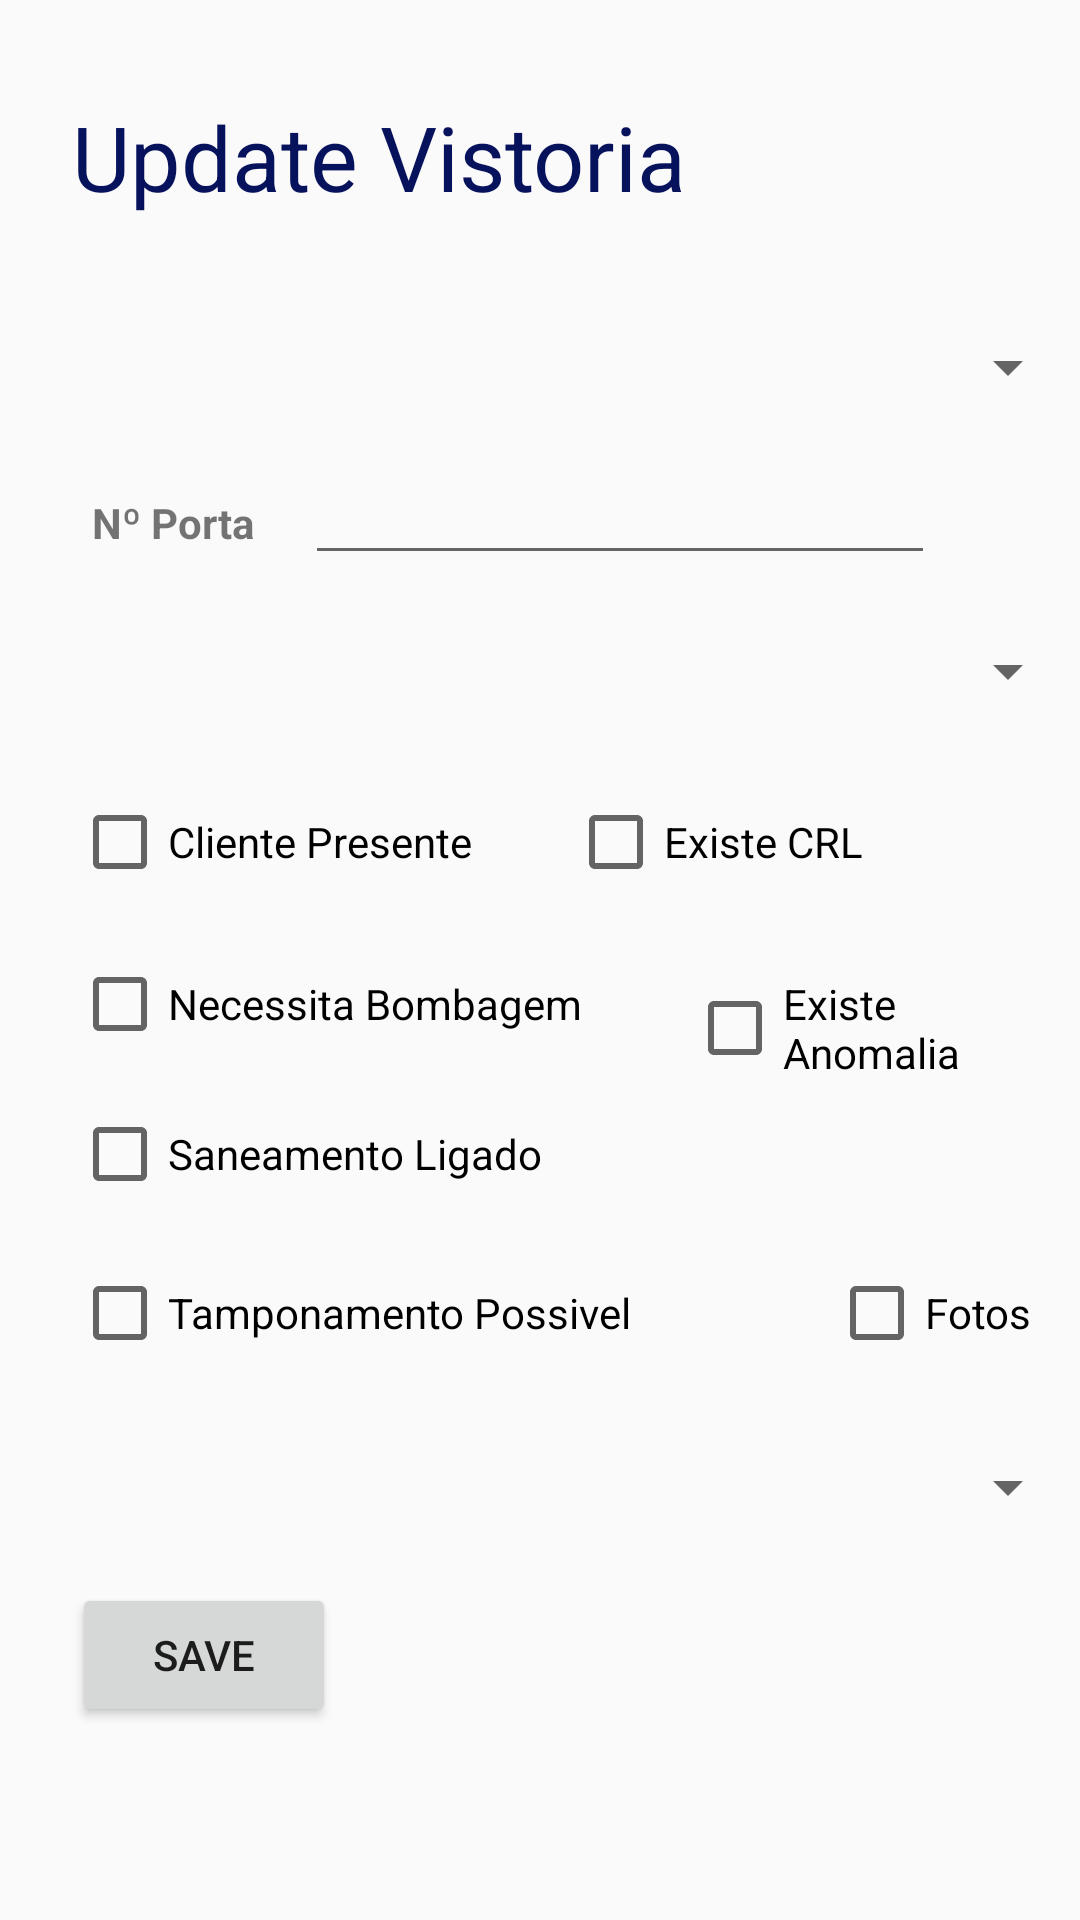

Here is an Android app screen rendered from its layout file. Give the layout XML and the strings, colors and styles it references.
<!-- AndroidManifest.xml: application theme AppTheme -->
<!-- res/layout/activity_main6.xml -->
<?xml version="1.0" encoding="utf-8"?>
<RelativeLayout xmlns:android="http://schemas.android.com/apk/res/android"
android:layout_width="match_parent"
android:layout_height="match_parent"
android:orientation="vertical">

    <Spinner
        android:id="@+id/oSpRua"
        android:layout_width="match_parent"
        android:layout_height="wrap_content"
        android:layout_alignStart="@+id/textView"
        android:layout_below="@+id/textView"
        android:layout_marginTop="38dp" />

<EditText
    android:id="@+id/oNPorta"
    android:layout_width="wrap_content"
    android:layout_height="wrap_content"
    android:layout_below="@+id/oSpRua"
    android:layout_marginStart="17dp"
    android:layout_marginTop="16dp"
    android:layout_toEndOf="@+id/textView4"
    android:ems="10"
    android:inputType="textPersonName" />

    <Spinner
        android:id="@+id/oSpLoc"
        android:layout_width="match_parent"
        android:layout_height="wrap_content"
        android:layout_alignStart="@+id/textView4"
        android:layout_below="@+id/oNPorta"
        android:layout_marginTop="20dp" />

<TextView
    android:id="@+id/textView4"
    android:layout_width="wrap_content"
    android:layout_height="wrap_content"
    android:layout_alignBaseline="@+id/oNPorta"
    android:layout_alignBottom="@+id/oNPorta"
    android:layout_alignStart="@+id/oSpRua"
    android:text="  Nº Porta"
    android:textStyle="bold" />

<CheckBox
    android:id="@+id/oCbClient"
    android:layout_width="wrap_content"
    android:layout_height="wrap_content"
    android:layout_alignStart="@+id/oSpLoc"
    android:layout_below="@+id/oSpLoc"
    android:layout_marginTop="29dp"
    android:text="Cliente Presente" />

<CheckBox
    android:id="@+id/oCbCrlE"
    android:layout_width="wrap_content"
    android:layout_height="wrap_content"
    android:layout_alignEnd="@+id/oNPorta"
    android:layout_alignTop="@+id/oCbClient"
    android:layout_marginEnd="24dp"
    android:text="Existe CRL" />

<CheckBox
    android:id="@+id/oCbTP"
    android:layout_width="wrap_content"
    android:layout_height="wrap_content"
    android:layout_alignStart="@+id/oCbLig"
    android:layout_below="@+id/oCbLig"
    android:layout_marginTop="21dp"
    android:text="Tamponamento Possivel" />

<CheckBox
    android:id="@+id/oCbBb"
    android:layout_width="wrap_content"
    android:layout_height="wrap_content"
    android:layout_alignStart="@+id/oCbClient"
    android:layout_below="@+id/oCbClient"
    android:layout_marginTop="22dp"
    android:text="Necessita Bombagem" />

<CheckBox
    android:id="@+id/oCbLig"
    android:layout_width="wrap_content"
    android:layout_height="wrap_content"
    android:layout_alignStart="@+id/oCbBb"
    android:layout_below="@+id/oCbBb"
    android:layout_marginTop="18dp"
    android:text="Saneamento Ligado" />

<CheckBox
    android:id="@+id/oCbFoto"
    android:layout_width="wrap_content"
    android:layout_height="wrap_content"
    android:layout_alignBaseline="@+id/oCbTP"
    android:layout_alignBottom="@+id/oCbTP"
    android:layout_marginStart="66dp"
    android:layout_toEndOf="@+id/oCbTP"
    android:text="Fotos" />

<Spinner
    android:id="@+id/oSpEst"
    android:layout_width="match_parent"
    android:layout_height="wrap_content"
    android:layout_alignStart="@+id/oCbTP"
    android:layout_below="@+id/oCbTP"
    android:layout_marginTop="30dp" />

<Button
    android:id="@+id/btnUpadte"
    android:layout_width="wrap_content"
    android:layout_height="wrap_content"
    android:layout_alignStart="@+id/oSpEst"
    android:layout_below="@+id/oSpEst"
    android:layout_marginTop="20dp"
    android:text="Save" />

    <CheckBox
        android:id="@+id/oCbAno"
        android:layout_width="wrap_content"
        android:layout_height="wrap_content"
        android:layout_alignBaseline="@+id/oCbBb"
        android:layout_alignBottom="@+id/oCbBb"
        android:layout_toEndOf="@+id/textView"
        android:text="Existe Anomalia" />

    <TextView
        android:id="@+id/textView"
        android:layout_width="wrap_content"
        android:layout_height="wrap_content"
        android:layout_alignParentStart="true"
        android:layout_alignParentTop="true"
        android:layout_marginStart="24dp"
        android:layout_marginTop="32dp"
        android:text="Update Vistoria"
        android:textColor="@color/colorPrimaryDark"
        android:textSize="30sp" />

</RelativeLayout>
<!-- resources referenced by this layout -->
<resources>
  <color name="colorPrimaryDark">#06125c</color>
  <style name="AppTheme" parent="android:Theme.Material.Light.DarkActionBar">
              
          </style>
</resources>
